Labelled photos from "split_4class", an image-classification folder in ayushmishra2992/Phyllo-ViT. The possible labels are: alternate leaf arrangement, not a leaf, opposite leaf arrangement, whorled leaf arrangement.

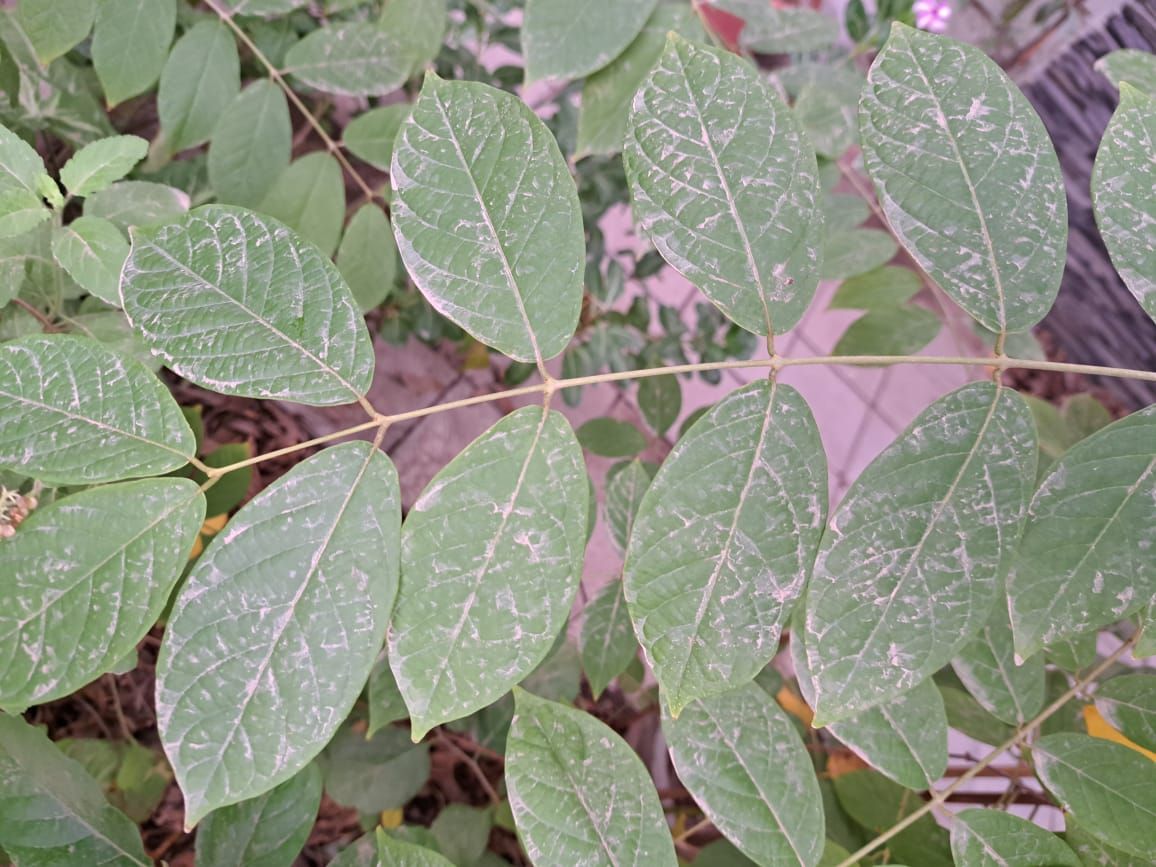
Label: opposite leaf arrangement

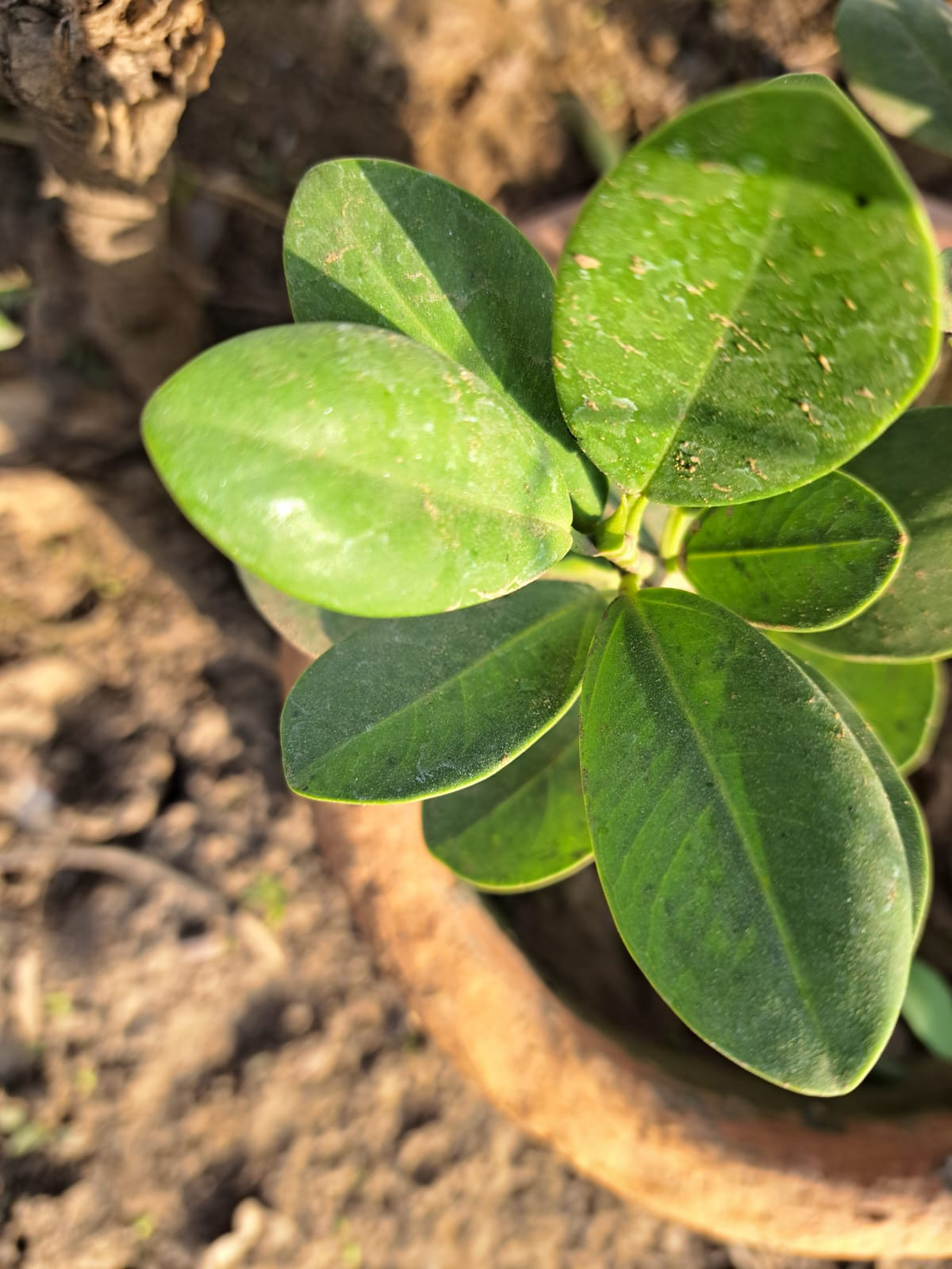
Label: whorled leaf arrangement

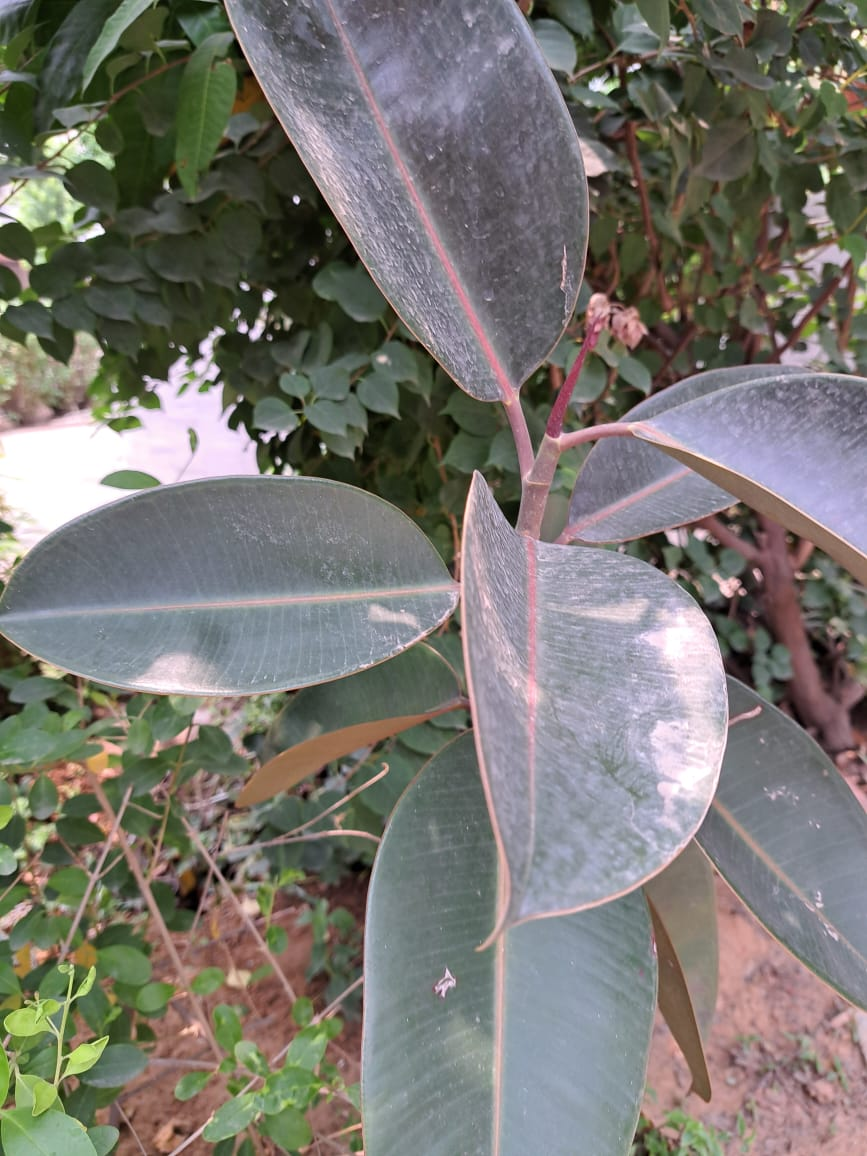
Label: alternate leaf arrangement

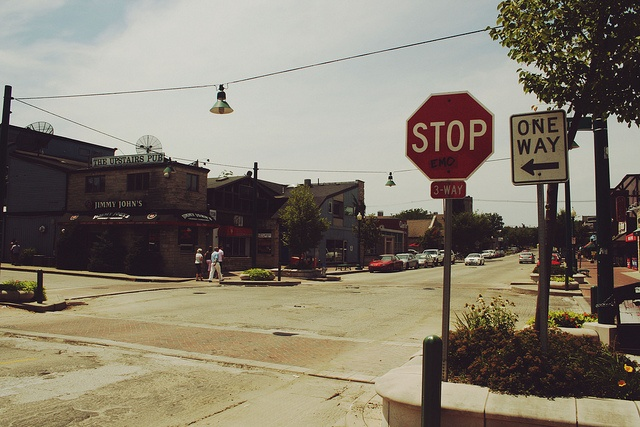
Label: not a leaf

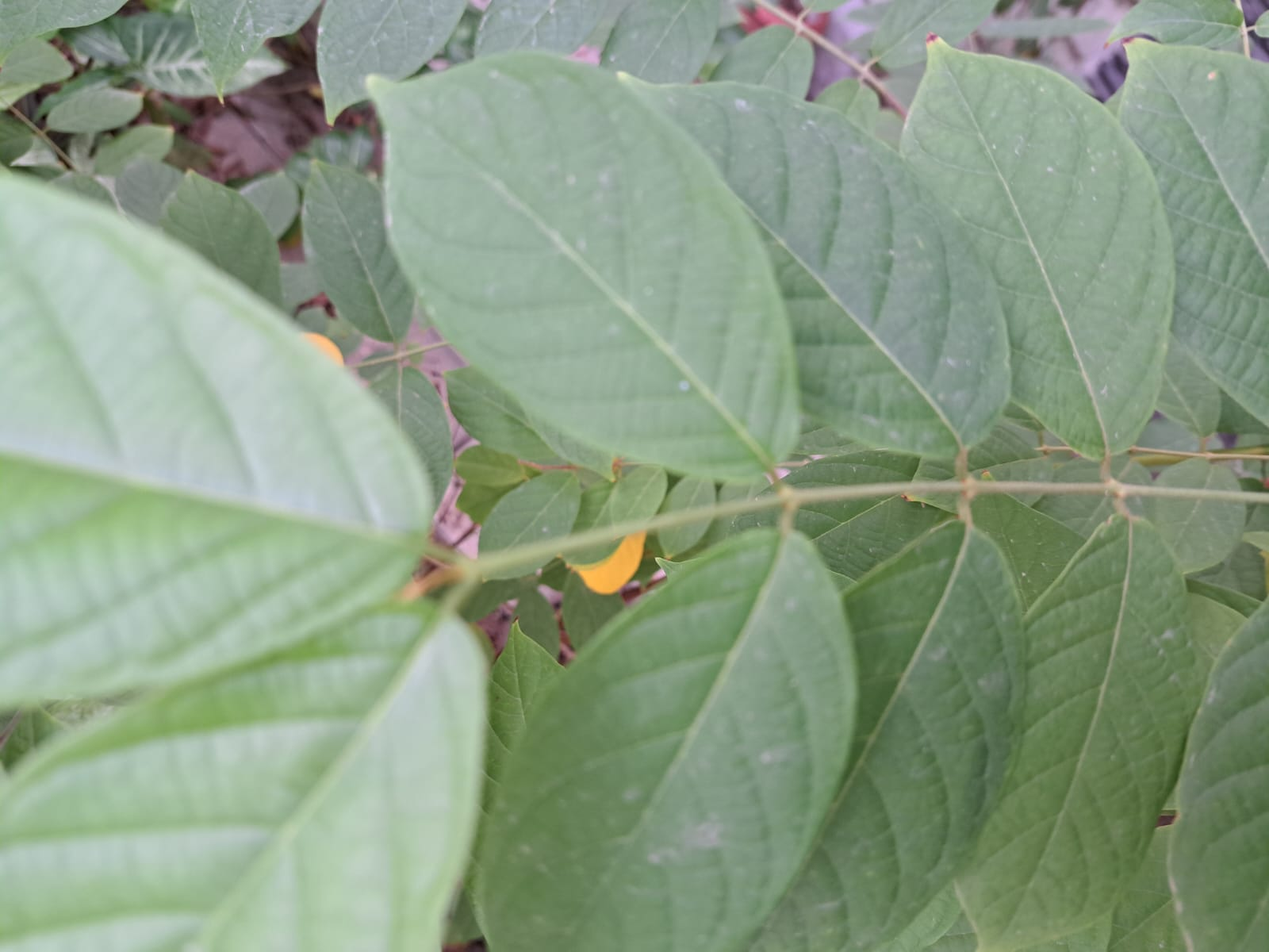
Label: opposite leaf arrangement

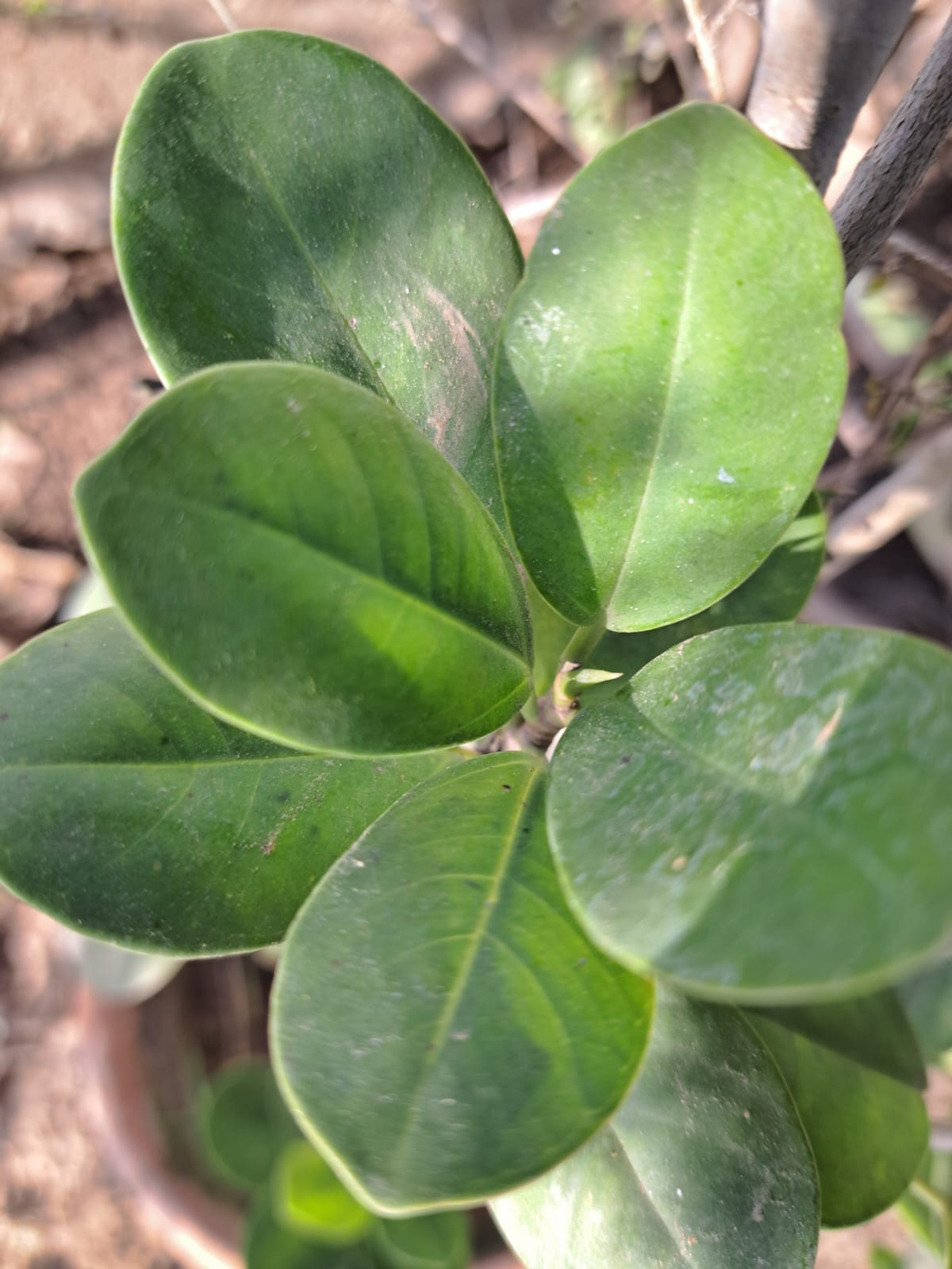
Label: whorled leaf arrangement
